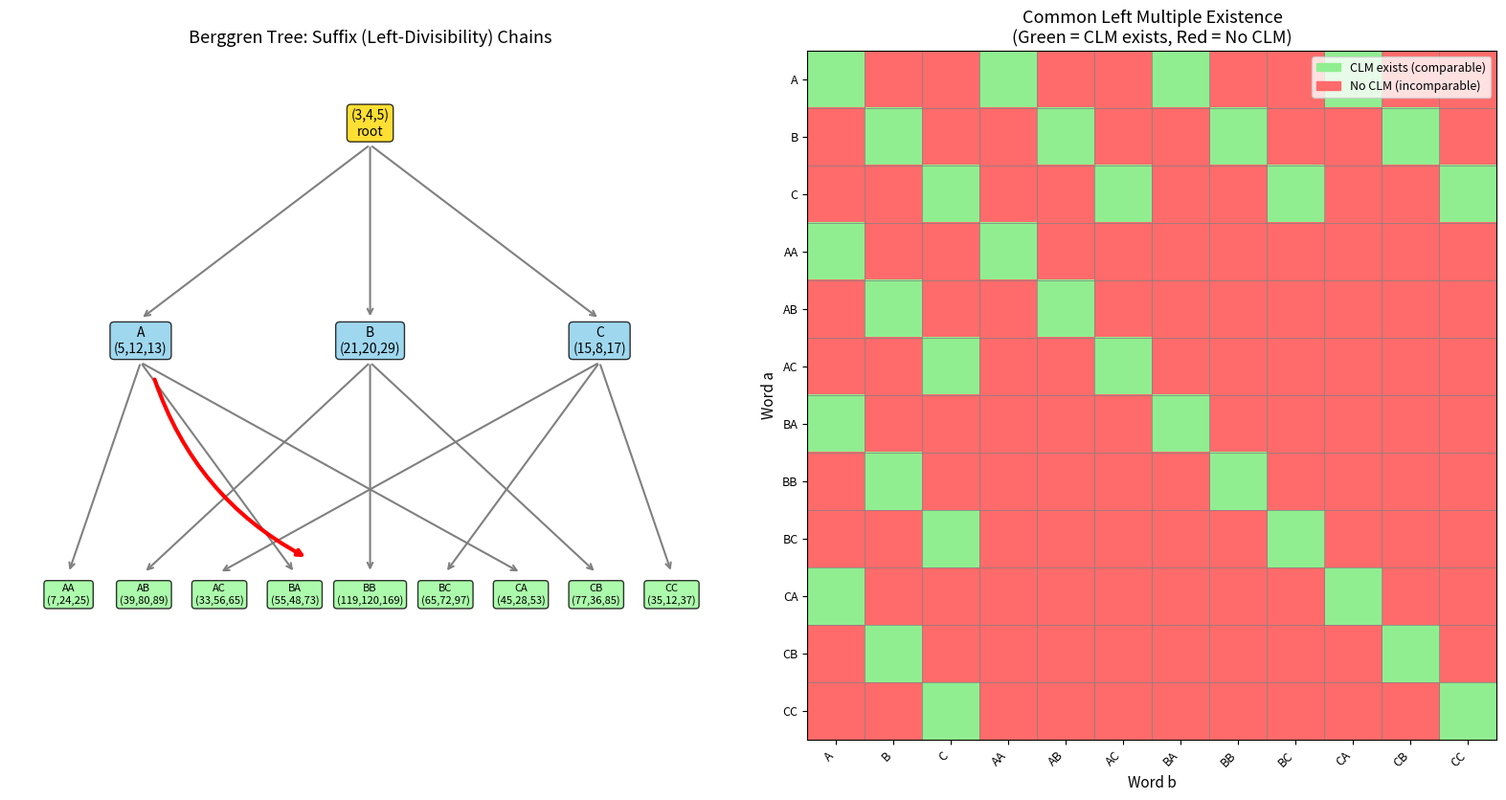

Write Python code to recreate this figure. (Note: this script raises an exception after producing the figure.)
#!/usr/bin/env python3
"""
Berggren Left-Ore Obstruction and Collision Resistance Demo
============================================================

This script demonstrates the formally verified theorems about the Berggren
free semigroup's left-Ore obstruction and collision resistance properties.

We visualize:
1. The Berggren tree of primitive Pythagorean triples
2. Left-divisibility (suffix) relationships between words
3. Common left multiple existence/non-existence
4. The collision resistance property for incomparable prefixes
"""

import numpy as np
import matplotlib.pyplot as plt
import matplotlib.patches as mpatches
from itertools import product as cartesian_product
from typing import List, Tuple, Optional

# ============================================================================
# Berggren Generator Matrices (3x3, acting on triples)
# ============================================================================

# The three Berggren generators
A = np.array([
    [1, -2, 2],
    [2, -1, 2],
    [2, -2, 3]
], dtype=int)

B = np.array([
    [1, 2, 2],
    [2, 1, 2],
    [2, 2, 3]
], dtype=int)

C = np.array([
    [-1, 2, 2],
    [-2, 1, 2],
    [-2, 2, 3]
], dtype=int)

GENERATORS = {'A': A, 'B': B, 'C': C}
ROOT = np.array([3, 4, 5], dtype=int)

def eval_word(word: str) -> np.ndarray:
    """Evaluate a Berggren word (string of A/B/C) starting from root (3,4,5).
    
    Convention: word[0] is the outermost (most recent) generator.
    eval_word("AB") = A · (B · root)
    """
    result = ROOT.copy()
    for g in reversed(word):
        result = GENERATORS[g] @ result
    return result

def is_suffix(a: str, b: str) -> bool:
    """Check if a is a suffix of b (i.e., a ≤L b in our convention)."""
    return b.endswith(a)

def has_common_left_multiple(a: str, b: str) -> Optional[Tuple[str, str]]:
    """Check if words a, b have a common left multiple x++a = y++b.
    
    Searches up to a bounded depth. Returns (x, y) if found, None otherwise.
    """
    # By our theorem: CLM exists iff one is a suffix of the other
    if is_suffix(a, b):
        # b = x ++ a, so x ++ a = [] ++ b with x = b[:-len(a)] if a != ""
        x = b[:-len(a)] if len(a) > 0 else b
        return (x, "")
    if is_suffix(b, a):
        y = a[:-len(b)] if len(b) > 0 else a
        return ("", y)
    return None

def is_prefix(u: str, v: str) -> bool:
    """Check if u is a prefix of v."""
    return v.startswith(u)

def are_prefix_comparable(u: str, v: str) -> bool:
    """Check if u and v are prefix-comparable."""
    return is_prefix(u, v) or is_prefix(v, u)

# ============================================================================
# Demo 1: The Berggren Tree
# ============================================================================

def demo_berggren_tree():
    """Visualize the first few levels of the Berggren tree."""
    print("=" * 70)
    print("DEMO 1: The Berggren Tree of Primitive Pythagorean Triples")
    print("=" * 70)
    print()
    print(f"Root: (3, 4, 5)")
    print()
    
    for depth in range(1, 4):
        print(f"Depth {depth}:")
        words = [''.join(w) for w in cartesian_product('ABC', repeat=depth)]
        for word in words:
            triple = eval_word(word)
            print(f"  {word:>4s} → ({triple[0]:>4d}, {triple[1]:>4d}, {triple[2]:>4d})")
        print()

# ============================================================================
# Demo 2: Left-Divisibility and Common Left Multiples
# ============================================================================

def demo_left_divisibility():
    """Demonstrate the left-divisibility relation and CLM theorem."""
    print("=" * 70)
    print("DEMO 2: Left-Divisibility and Common Left Multiples")
    print("=" * 70)
    print()
    print("Left-divisibility: a ≤L b iff b = x ++ a (a is a suffix of b)")
    print()
    
    # Show some examples
    pairs = [
        ("A", "BA"),    # A is suffix of BA → A ≤L BA
        ("B", "AB"),    # B is suffix of AB → B ≤L AB
        ("A", "B"),     # Neither is suffix → incomparable
        ("AB", "CAB"),  # AB is suffix of CAB → AB ≤L CAB
        ("AC", "BC"),   # Neither is suffix → incomparable
    ]
    
    for a, b in pairs:
        div_ab = is_suffix(a, b)
        div_ba = is_suffix(b, a)
        clm = has_common_left_multiple(a, b)
        
        print(f"  a = {a}, b = {b}")
        print(f"    a ≤L b (a suffix of b): {div_ab}")
        print(f"    b ≤L a (b suffix of a): {div_ba}")
        print(f"    Comparable: {div_ab or div_ba}")
        if clm:
            x, y = clm
            print(f"    Common left multiple: x={x!r} ++ a = y={y!r} ++ b")
            # Verify
            xa = x + a
            yb = y + b
            assert xa == yb, f"CLM verification failed: {xa} ≠ {yb}"
            print(f"    Verification: {xa} == {yb} ✓")
        else:
            print(f"    No common left multiple exists (Ore obstruction!)")
        print()
    
    print("THEOREM (formally verified):")
    print("  HasCommonLeftMultiple a b ↔ a ≤L b ∨ b ≤L a")
    print()

# ============================================================================
# Demo 3: Collision Resistance
# ============================================================================

def demo_collision_resistance():
    """Demonstrate that incomparable prefixes never produce equal evaluations."""
    print("=" * 70)
    print("DEMO 3: Collision Resistance for Incomparable Prefixes")
    print("=" * 70)
    print()
    
    # Generate all words up to depth 3
    all_words = [""]
    for depth in range(1, 4):
        all_words.extend([''.join(w) for w in cartesian_product('ABC', repeat=depth)])
    
    # Find incomparable pairs and verify collision resistance
    print("Testing collision resistance for all incomparable prefix pairs")
    print("(checking evalTriple(u++α) ≠ evalTriple(v++β) for various suffixes)")
    print()
    
    incomparable_count = 0
    collision_count = 0
    
    short_words = [w for w in all_words if 0 < len(w) <= 2]
    suffixes = [""] + list('ABC')
    
    for u in short_words:
        for v in short_words:
            if u >= v:
                continue
            if are_prefix_comparable(u, v):
                continue
            
            incomparable_count += 1
            
            # Test with various suffixes
            for alpha in suffixes:
                for beta in suffixes:
                    t1 = eval_word(u + alpha)
                    t2 = eval_word(v + beta)
                    if np.array_equal(t1, t2):
                        collision_count += 1
                        print(f"  COLLISION FOUND: eval({u}++{alpha}) = eval({v}++{beta})")
    
    print(f"  Tested {incomparable_count} incomparable pairs with {len(suffixes)**2} suffix combinations each")
    print(f"  Collisions found: {collision_count}")
    if collision_count == 0:
        print("  ✓ No collisions — consistent with formally verified theorem!")
    print()
    
    # Show a specific example
    print("Example: u = 'A', v = 'B' are incomparable (neither is prefix of other)")
    print("  For ANY suffixes α, β:")
    for alpha in ['', 'A', 'B', 'C', 'AB', 'BC']:
        for beta in ['', 'A', 'B', 'C', 'AB', 'BC']:
            t1 = eval_word('A' + alpha)
            t2 = eval_word('B' + beta)
            print(f"    eval(A{alpha}) = {tuple(t1)},  eval(B{beta}) = {tuple(t2)},  equal: {np.array_equal(t1, t2)}")
    print()
    
    print("THEOREM (formally verified):")
    print("  ¬(u <+: v) ∧ ¬(v <+: u) → evalTriple(u++α) ≠ evalTriple(v++β)")
    print()

# ============================================================================
# Demo 4: Ore Obstruction Visualization
# ============================================================================

def demo_ore_visualization():
    """Create a visualization of the Ore obstruction in the Berggren tree."""
    fig, axes = plt.subplots(1, 2, figsize=(16, 8))
    
    # Left panel: Berggren tree with suffix relationships
    ax = axes[0]
    ax.set_title("Berggren Tree: Suffix (Left-Divisibility) Chains", fontsize=13)
    
    # Draw the tree
    positions = {}
    labels = {}
    
    # Root
    positions[""] = (0.5, 1.0)
    labels[""] = "(3,4,5)\nroot"
    
    # Level 1
    gen_names = ['A', 'B', 'C']
    for i, g in enumerate(gen_names):
        x = 0.15 + 0.35 * i
        positions[g] = (x, 0.7)
        t = eval_word(g)
        labels[g] = f"{g}\n({t[0]},{t[1]},{t[2]})"
    
    # Level 2
    idx = 0
    for g1 in gen_names:
        for g2 in gen_names:
            word = g1 + g2
            x = 0.04 + 0.115 * idx
            positions[word] = (x, 0.35)
            t = eval_word(word)
            labels[word] = f"{word}\n({t[0]},{t[1]},{t[2]})"
            idx += 1
    
    # Draw edges (parent-child in tree)
    for word, pos in positions.items():
        if len(word) > 0:
            parent = word[:-1] if len(word) > 1 else ""
            # Wait, convention: word[0] is outermost, so parent is word[1:]
            parent = word[1:] if len(word) > 1 else ""
            if parent in positions:
                px, py = positions[parent]
                cx, cy = pos
                ax.annotate("", xy=(cx, cy + 0.03), xytext=(px, py - 0.03),
                           arrowprops=dict(arrowstyle='->', color='gray', lw=1.5))
    
    # Draw nodes
    for word, pos in positions.items():
        color = ['#FFD700', '#87CEEB', '#98FB98', '#FFB6C1'][min(len(word), 3)]
        bbox = dict(boxstyle='round,pad=0.3', facecolor=color, edgecolor='black', alpha=0.8)
        fontsize = 8 if len(word) >= 2 else 10
        ax.text(pos[0], pos[1], labels[word], ha='center', va='center',
                fontsize=fontsize, bbox=bbox)
    
    # Highlight a suffix chain: A ≤L BA ≤L CBA
    chain_words = ['A', 'BA', 'CBA'] if 'CBA' in positions else ['A', 'BA']
    for i in range(len(chain_words) - 1):
        if chain_words[i] in positions and chain_words[i+1] in positions:
            p1 = positions[chain_words[i]]
            p2 = positions[chain_words[i+1]]
            ax.annotate("", xy=(p2[0]+0.02, p2[1]+0.05), xytext=(p1[0]+0.02, p1[1]-0.05),
                       arrowprops=dict(arrowstyle='->', color='red', lw=3, connectionstyle='arc3,rad=0.2'))
    
    ax.set_xlim(-0.05, 1.05)
    ax.set_ylim(0.15, 1.1)
    ax.axis('off')
    
    # Right panel: CLM existence matrix
    ax = axes[1]
    ax.set_title("Common Left Multiple Existence\n(Green = CLM exists, Red = No CLM)", fontsize=13)
    
    words = ['A', 'B', 'C', 'AA', 'AB', 'AC', 'BA', 'BB', 'BC', 'CA', 'CB', 'CC']
    n = len(words)
    matrix = np.zeros((n, n))
    
    for i in range(n):
        for j in range(n):
            if has_common_left_multiple(words[i], words[j]) is not None:
                matrix[i, j] = 1  # CLM exists
            else:
                matrix[i, j] = 0  # No CLM
    
    cmap = plt.cm.colors.ListedColormap(['#FF6B6B', '#90EE90'])
    ax.imshow(matrix, cmap=cmap, aspect='equal')
    
    ax.set_xticks(range(n))
    ax.set_xticklabels(words, rotation=45, ha='right', fontsize=9)
    ax.set_yticks(range(n))
    ax.set_yticklabels(words, fontsize=9)
    ax.set_xlabel("Word b", fontsize=11)
    ax.set_ylabel("Word a", fontsize=11)
    
    # Add grid
    for i in range(n + 1):
        ax.axhline(y=i - 0.5, color='gray', linewidth=0.5)
        ax.axvline(x=i - 0.5, color='gray', linewidth=0.5)
    
    # Legend
    green_patch = mpatches.Patch(color='#90EE90', label='CLM exists (comparable)')
    red_patch = mpatches.Patch(color='#FF6B6B', label='No CLM (incomparable)')
    ax.legend(handles=[green_patch, red_patch], loc='upper right', fontsize=9)
    
    plt.tight_layout()
    plt.savefig('demos/berggren_ore_obstruction.png', dpi=150, bbox_inches='tight')
    print("Saved visualization to demos/berggren_ore_obstruction.png")
    plt.close()

# ============================================================================
# Demo 5: Protocol Transcript Collision Resistance
# ============================================================================

def demo_transcript_collision():
    """Demonstrate collision resistance in a protocol transcript context."""
    print("=" * 70)
    print("DEMO 5: Protocol Transcript Collision Resistance")
    print("=" * 70)
    print()
    print("In the SPB Diffie-Hellman protocol, each party's public key")
    print("is derived from a secret path in the Berggren tree.")
    print()
    print("The collision resistance theorem guarantees that if two parties")
    print("choose paths that diverge at some point (incomparable prefixes),")
    print("no amount of further computation can make their evaluations equal.")
    print()
    
    # Simulate two parties with different initial choices
    alice_prefix = "AB"  # Alice starts with generators A, then B
    bob_prefix = "BA"    # Bob starts with generators B, then A
    
    print(f"Alice's prefix: {alice_prefix}")
    print(f"Bob's prefix:   {bob_prefix}")
    print(f"Prefix-comparable: {are_prefix_comparable(alice_prefix, bob_prefix)}")
    print()
    
    # Show that no suffix can make them equal
    print("Checking all suffix combinations up to length 3:")
    all_suffixes = [""]
    for d in range(1, 4):
        all_suffixes.extend([''.join(w) for w in cartesian_product('ABC', repeat=d)])
    
    for alpha in all_suffixes[:15]:
        for beta in all_suffixes[:15]:
            t_alice = eval_word(alice_prefix + alpha)
            t_bob = eval_word(bob_prefix + beta)
            if np.array_equal(t_alice, t_bob):
                print(f"  COLLISION: eval({alice_prefix}{alpha}) = eval({bob_prefix}{beta})")
                break
    else:
        print(f"  No collision found in {15*15} tests ✓")
    
    print()
    print("This is GUARANTEED by the formally verified theorem:")
    print("  no_prefix_collision_of_incomparable")
    print()

# ============================================================================
# Demo 6: Generator-Level Ore Obstruction
# ============================================================================

def demo_generator_ore():
    """Show the concrete Ore obstruction for distinct generators."""
    print("=" * 70)
    print("DEMO 6: Generator-Level Ore Obstruction")
    print("=" * 70)
    print()
    print("For distinct generators g ≠ h, there is NO common left multiple.")
    print("That is, there are no words x, y such that x++[g] = y++[h].")
    print()
    
    for g1, g2 in [('A', 'B'), ('A', 'C'), ('B', 'C')]:
        print(f"  Generators {g1} and {g2}:")
        clm = has_common_left_multiple(g1, g2)
        if clm is None:
            print(f"    No common left multiple ✓")
        else:
            print(f"    CLM found: {clm}")
        
        # Verify by exhaustive search up to depth 5
        found = False
        for depth in range(6):
            if found:
                break
            words = [''.join(w) for w in cartesian_product('ABC', repeat=depth)] if depth > 0 else [""]
            for x in words:
                for y in words:
                    if x + g1 == y + g2:
                        print(f"    Contradiction found: {x}+{g1} = {y}+{g2}")
                        found = True
                        break
                if found:
                    break
        if not found:
            print(f"    Verified by exhaustive search up to depth 5 ✓")
        print()
    
    print("THEOREM (formally verified):")
    print("  g ≠ h → ¬ HasCommonLeftMultiple [g] [h]")
    print()

# ============================================================================
# Main
# ============================================================================

if __name__ == "__main__":
    demo_berggren_tree()
    demo_left_divisibility()
    demo_collision_resistance()
    demo_ore_visualization()
    demo_transcript_collision()
    demo_generator_ore()
    
    print("=" * 70)
    print("ALL DEMOS COMPLETE")
    print("=" * 70)
    print()
    print("Summary of formally verified results:")
    print("  1. hasCommonLeftMultiple_iff_comparable_leftDivides")
    print("     → CLM exists ↔ left-divisibility comparable")
    print("  2. no_prefix_collision_of_incomparable")
    print("     → incomparable prefixes never produce equal evaluations")
    print("  3. gen_no_common_left_multiple")
    print("     → distinct generators have no common left multiple")
    print("  4. evalTriple_concat_eq_implies_prefix")
    print("     → equal concatenated evaluations force prefix comparability")
    print("  5. leftDivides_antisymm, leftDivides_trans, leftDivides_refl")
    print("     → left-divisibility is a partial order")
